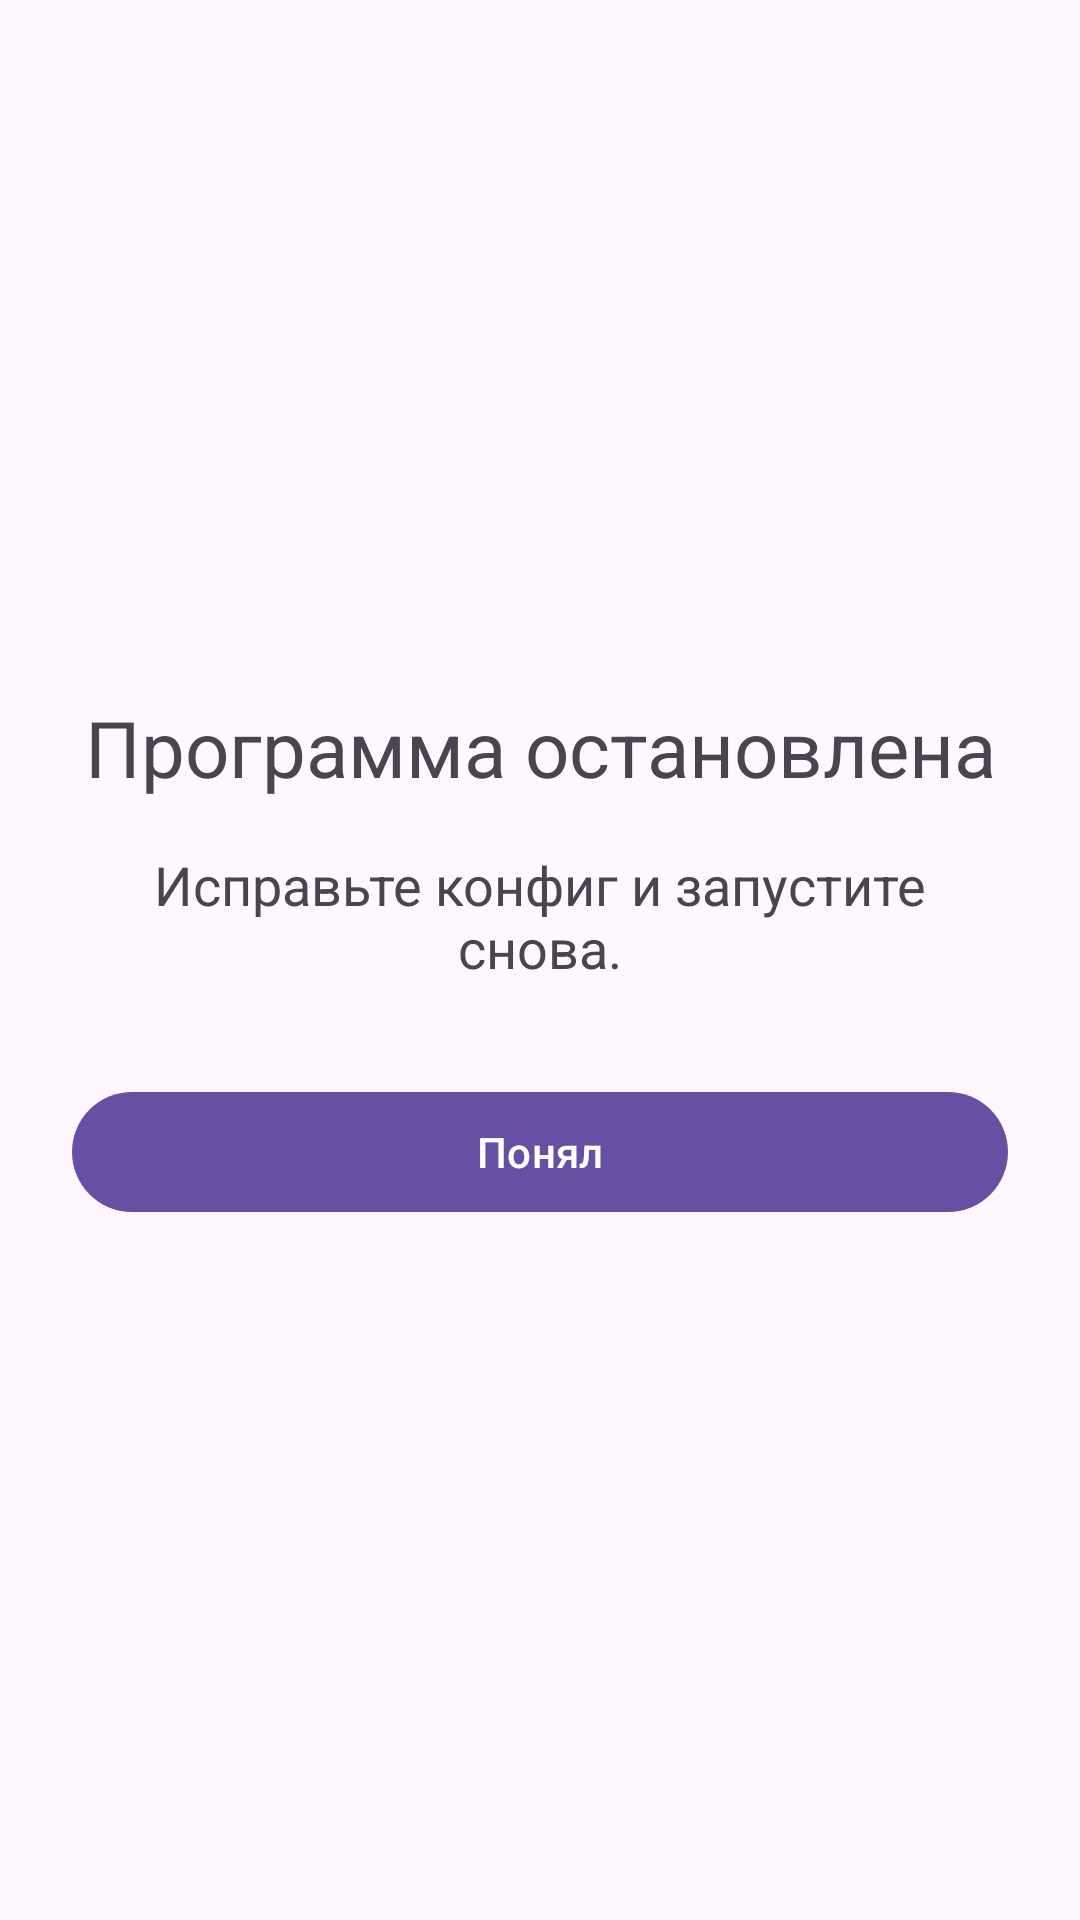

Reconstruct the res/layout file that produces this screen, plus the resources it refers to.
<!-- AndroidManifest.xml: activity theme Theme.Protocol.Step -->
<!-- res/layout/activity_stop.xml -->
<?xml version="1.0" encoding="utf-8"?>
<LinearLayout xmlns:android="http://schemas.android.com/apk/res/android"
    android:layout_width="match_parent"
    android:layout_height="match_parent"
    android:orientation="vertical"
    android:gravity="center"
    android:padding="24dp">

    <TextView
        android:layout_width="match_parent"
        android:layout_height="wrap_content"
        android:textSize="26sp"
        android:gravity="center"
        android:text="@string/stopped_title" />

    <TextView
        android:layout_width="match_parent"
        android:layout_height="wrap_content"
        android:layout_marginTop="16dp"
        android:textSize="18sp"
        android:gravity="center"
        android:text="@string/stopped_text" />

    <Button
        android:id="@+id/okButton"
        android:layout_width="match_parent"
        android:layout_height="wrap_content"
        android:layout_marginTop="32dp"
        android:text="@string/btn_ack" />
</LinearLayout>
<!-- resources referenced by this layout -->
<resources>
  <string name="btn_ack">Понял</string>
  <string name="stopped_text">Исправьте конфиг и запустите снова.</string>
  <string name="stopped_title">Программа остановлена</string>
  <style name="Theme.Protocol.Step" parent="Theme.Protocol">
          <item name="android:windowAnimationStyle">@null</item>
      </style>
  <style name="Theme.Protocol" parent="Theme.Material3.DayNight.NoActionBar">
          <item name="android:windowBackground">?android:attr/colorBackground</item>
      </style>
</resources>
